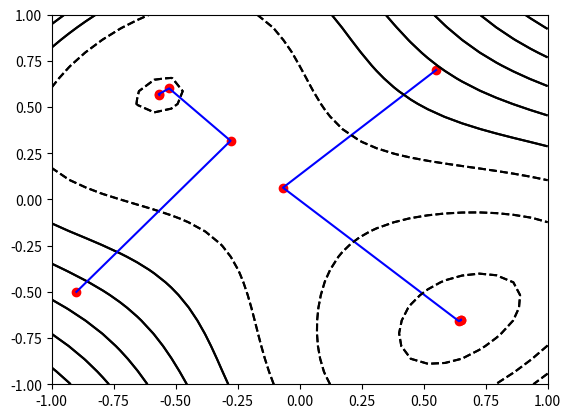

This figure's Python source:
import numpy as np
import matplotlib.pyplot as plt

class r_one():

    def __init__(self,X):
        self.H = np.ones((2,2))
        self.H[1][0] = 0
        self.H[0][1] = 0
        self.X = X
        self.d = np.ones((2,1))
        self.g = np.ones((2,1))
        self.alpha = 0.2
        self.X_arr = []
        self.level_sets = []    

    def fx(self,x1,x2):
        return ((x2-x1)**4 + 12*x2*x1 - x1 + x2 -3)

    def alpha_func(self,a):
        x1 = self.X[0][0] + self.d[0][0]*a
        x2 = self.X[1][0] + self.d[1][0]*a
        return (self.fx(x1,x2))
    def fx_return(self,x1,x2):
        return np.power(x2-x1,4)+(12*x1*x2)-x1+x2-3
    def search_alpha(self):
        epsilon = 0.05
        a = 0
        b = a + epsilon
        c = b + epsilon

        while(self.alpha_func(a)<self.alpha_func(b) or self.alpha_func(c)<self.alpha_func(b)):

            if(self.alpha_func(a)>self.alpha_func(b) and self.alpha_func(c)<self.alpha_func(b)):
                a = b
                b = c
                c = c + epsilon
            else:
                c = b
                b = a
                a = a - epsilon
            epsilon = epsilon*2

        b = c
        s = a + (1-0.618)*(b-a)
        t = a + 0.618*(b-a)
        while((b-a)>0.001):
            if(self.alpha_func(s)<self.alpha_func(t)):
                b = t
                t = s
                s = a + (b-a)*(1-0.618)
            else:    
                a = s
                s = t
                t = a + (b-a)*(0.618)
        return (a+b)/2
    def minimize(self):

        count = 0
        self.X_arr.append(self.X)
        self.level_sets.append(self.fx(self.X[0][0],self.X[1][0]))
        while(not np.array_equal(np.round(self.g,decimals=2),np.zeros((2,1)))):
            
            if(count == 0):
                self.g[0][0] = -4*(self.X[1][0]-self.X[0][0])**3 + 12*self.X[1][0] - 1
                self.g[1][0] = 4*(self.X[1][0]-self.X[0][0])**3 + 12*self.X[0][0] + 1
            prev_g = np.copy(self.g)
            self.g = np.round(self.g,decimals = 4)
 
            self.d = np.round( - np.matmul(self.H,self.g),decimals=4)

            self.alpha = self.search_alpha() 
            self.X = np.round(np.add(self.X,np.multiply(self.alpha,self.d)),decimals=4)

            ch_x = np.multiply(self.alpha,self.d)

            self.g[0][0] = -4*(self.X[1][0]-self.X[0][0])**3 + 12*self.X[1][0] - 1
            self.g[1][0] = 4*(self.X[1][0]-self.X[0][0])**3 + 12*self.X[0][0] + 1            
            ch_g = np.subtract(self.g,prev_g)
            
            t1 = np.matmul(np.matmul(self.H,ch_g),ch_x.transpose())
            t2 = np.matmul(np.matmul(self.H,ch_g),ch_x.transpose()).transpose()
            t3 = t1 + t2

            t3 = t3 / (np.matmul(ch_g.transpose(),ch_x)[0][0])

            t4 = 1 + (np.matmul(np.matmul(ch_g.transpose(),self.H),ch_g)/(np.matmul(ch_g.transpose(),ch_x)[0][0]))[0][0]
            t4 =  t4*(np.matmul(ch_x,ch_x.transpose())/np.matmul(ch_x.transpose(),ch_g)[0][0])

            self.H = self.H + t4 - t3
            self.X_arr.append(self.X)
            self.level_sets.append(round(self.fx(self.X[0][0],self.X[1][0]),4))
            count = count + 1
        print(self.X_arr)
        print(self.level_sets)

    def plot_graph(self):
        x1 = []
        x2 = []
        self.X_arr = np.array(self.X_arr)
        for i in range(len(self.level_sets)):
            x1.append(self.X_arr[i][0][0])
            x2.append(self.X_arr[i][1][0])
        X = np.linspace(-1,1,30)
        Y = np.linspace(-1,1,30)
        X,Y = np.meshgrid(X,Y)
        Z = self.fx_return(X,Y)
        plt.contour(X,Y,Z,colors='black')
        plt.plot(x1,x2,color='blue')
        plt.scatter(x1,x2,color='red')
        plt.show()

X1 = np.ones((2,1))
X1[0][0] = 0.55
X1[1][0] = 0.7
obj1 = r_one(X1)
obj1.minimize()
obj1.plot_graph()

X2 = np.ones((2,1))
X2[0][0] = -0.9
X2[1][0] = -0.5
obj2 = r_one(X2)
obj2.minimize()
obj2.plot_graph()